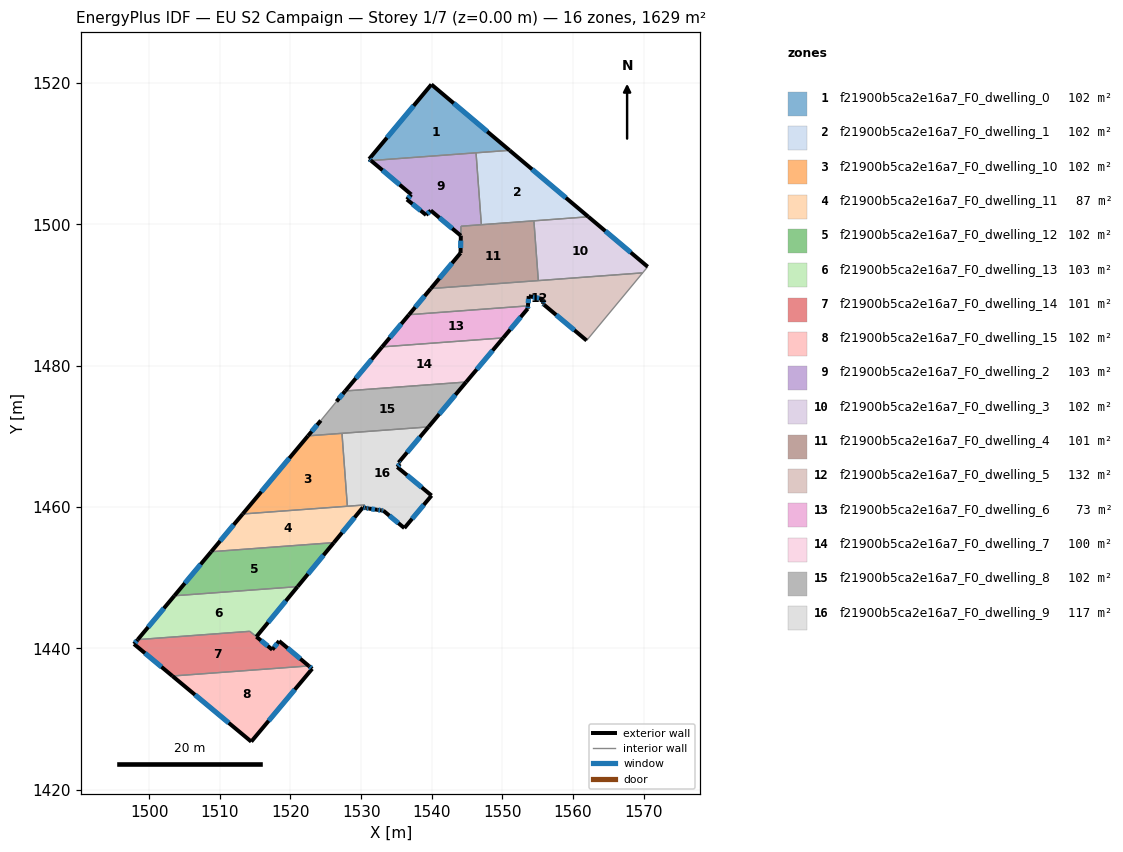
=== STOREY PLAN SPEC (per zone: floor XY polygon, exterior-wall plan segments, windows/doors) ===
zone 1: f21900b5ca2e16a7_F0_dwelling_0  (101.8 m²)
  floor: (1551.01, 1510.50) (1531.40, 1509.05) (1531.14, 1509.27) (1539.95, 1519.82)
  exterior wall: (1539.95, 1519.82) – (1531.14, 1509.27)  [13.7 m]
    window: (1537.43, 1516.81) – (1533.65, 1512.28)  [7.6 m²]
  exterior wall: (1551.01, 1510.50) – (1539.95, 1519.82)  [14.5 m]
    window: (1547.85, 1513.16) – (1543.11, 1517.16)  [8.0 m²]
  exterior wall: (1531.14, 1509.27) – (1531.40, 1509.05)  [0.3 m]
    window: (1531.21, 1509.20) – (1531.32, 1509.11)  [0.2 m²]
  interior walls: 2
zone 2: f21900b5ca2e16a7_F0_dwelling_1  (101.8 m²)
  floor: (1562.17, 1501.09) (1547.02, 1499.97) (1546.26, 1510.15) (1551.01, 1510.50)
  exterior wall: (1562.17, 1501.09) – (1551.01, 1510.50)  [14.6 m]
    window: (1558.98, 1503.78) – (1554.20, 1507.81)  [8.0 m²]
  interior walls: 4
zone 3: f21900b5ca2e16a7_F0_dwelling_10  (101.8 m²)
  floor: (1527.29, 1470.44) (1528.05, 1460.12) (1513.24, 1459.02) (1522.48, 1470.08)
  exterior wall: (1522.48, 1470.08) – (1513.24, 1459.02)  [14.4 m]
    window: (1519.84, 1466.92) – (1515.88, 1462.18)  [7.9 m²]
  interior walls: 3
zone 4: f21900b5ca2e16a7_F0_dwelling_11  (86.8 m²)
  floor: (1530.53, 1460.30) (1530.24, 1459.95) (1526.14, 1454.97) (1508.77, 1453.68) (1513.24, 1459.02)
  exterior wall: (1513.24, 1459.02) – (1508.77, 1453.68)  [7.0 m]
    window: (1511.96, 1457.50) – (1510.05, 1455.21)  [3.8 m²]
  exterior wall: (1526.14, 1454.97) – (1530.24, 1459.95)  [6.5 m]
    window: (1527.31, 1456.39) – (1529.07, 1458.53)  [3.6 m²]
  interior walls: 4
zone 5: f21900b5ca2e16a7_F0_dwelling_12  (101.8 m²)
  floor: (1526.14, 1454.97) (1521.01, 1448.74) (1503.56, 1447.45) (1508.77, 1453.68)
  exterior wall: (1521.01, 1448.74) – (1526.14, 1454.97)  [8.1 m]
    window: (1522.47, 1450.52) – (1524.67, 1453.19)  [4.4 m²]
  exterior wall: (1508.77, 1453.68) – (1503.56, 1447.45)  [8.1 m]
    window: (1507.28, 1451.90) – (1505.05, 1449.23)  [4.5 m²]
  interior walls: 2
zone 6: f21900b5ca2e16a7_F0_dwelling_13  (102.5 m²)
  floor: (1521.01, 1448.74) (1515.17, 1441.66) (1514.24, 1442.42) (1498.37, 1441.24) (1503.56, 1447.45)
  exterior wall: (1503.56, 1447.45) – (1498.37, 1441.24)  [8.1 m]
    window: (1502.08, 1445.67) – (1499.86, 1443.01)  [4.5 m²]
  exterior wall: (1515.17, 1441.66) – (1521.01, 1448.74)  [9.2 m]
    window: (1516.84, 1443.68) – (1519.34, 1446.72)  [5.1 m²]
  interior walls: 3
zone 7: f21900b5ca2e16a7_F0_dwelling_14  (101.1 m²)
  floor: (1518.39, 1441.04) (1522.59, 1437.52) (1503.29, 1436.09) (1497.85, 1440.62) (1498.37, 1441.24) (1514.24, 1442.42) (1517.43, 1439.82)
  exterior wall: (1497.85, 1440.62) – (1503.29, 1436.09)  [7.1 m]
    window: (1499.40, 1439.32) – (1501.73, 1437.38)  [3.9 m²]
  exterior wall: (1498.37, 1441.24) – (1497.85, 1440.62)  [0.8 m]
    window: (1498.22, 1441.06) – (1498.00, 1440.79)  [0.4 m²]
  exterior wall: (1517.43, 1439.82) – (1515.17, 1441.65)  [2.9 m]
    window: (1516.78, 1440.34) – (1515.82, 1441.13)  [1.6 m²]
  exterior wall: (1518.39, 1441.04) – (1517.43, 1439.82)  [1.6 m]
    window: (1518.12, 1440.69) – (1517.70, 1440.17)  [0.9 m²]
  exterior wall: (1522.59, 1437.52) – (1518.39, 1441.04)  [5.5 m]
    window: (1521.39, 1438.53) – (1519.59, 1440.04)  [3.0 m²]
  interior walls: 3
zone 8: f21900b5ca2e16a7_F0_dwelling_15  (101.8 m²)
  floor: (1523.07, 1437.12) (1514.45, 1426.80) (1503.29, 1436.09) (1522.59, 1437.52)
  exterior wall: (1523.07, 1437.12) – (1522.59, 1437.52)  [0.6 m]
    window: (1522.93, 1437.23) – (1522.73, 1437.40)  [0.3 m²]
  exterior wall: (1514.45, 1426.80) – (1523.07, 1437.12)  [13.4 m]
    window: (1516.91, 1429.75) – (1520.61, 1434.17)  [7.4 m²]
  exterior wall: (1503.29, 1436.09) – (1514.45, 1426.80)  [14.5 m]
    window: (1506.48, 1433.44) – (1511.26, 1429.46)  [8.0 m²]
  interior walls: 1
zone 9: f21900b5ca2e16a7_F0_dwelling_2  (102.8 m²)
  floor: (1546.26, 1510.15) (1547.02, 1499.97) (1544.13, 1499.76) (1544.11, 1498.42) (1539.85, 1501.98) (1539.20, 1501.34) (1536.48, 1503.54) (1537.10, 1504.24) (1537.07, 1504.27) (1531.40, 1509.05)
  exterior wall: (1539.20, 1501.34) – (1539.85, 1501.98)  [0.9 m]
    window: (1539.38, 1501.53) – (1539.66, 1501.80)  [0.5 m²]
  exterior wall: (1536.48, 1503.54) – (1539.20, 1501.34)  [3.5 m]
    window: (1537.26, 1502.91) – (1538.42, 1501.97)  [1.9 m²]
  exterior wall: (1537.10, 1504.24) – (1536.48, 1503.54)  [0.9 m]
    window: (1536.93, 1504.04) – (1536.66, 1503.74)  [0.5 m²]
  exterior wall: (1537.07, 1504.27) – (1537.10, 1504.24)  [0.0 m]
  exterior wall: (1531.40, 1509.05) – (1537.07, 1504.27)  [7.4 m]
    window: (1533.02, 1507.68) – (1535.45, 1505.64)  [4.1 m²]
  exterior wall: (1539.85, 1501.98) – (1544.11, 1498.42)  [5.6 m]
    window: (1541.07, 1500.97) – (1542.89, 1499.44)  [3.1 m²]
  interior walls: 4
zone 10: f21900b5ca2e16a7_F0_dwelling_3  (101.8 m²)
  floor: (1570.56, 1494.02) (1569.85, 1493.15) (1555.08, 1492.06) (1554.45, 1500.52) (1562.17, 1501.09)
  exterior wall: (1570.56, 1494.02) – (1562.17, 1501.09)  [11.0 m]
    window: (1568.17, 1496.04) – (1564.57, 1499.07)  [6.0 m²]
  interior walls: 4
zone 11: f21900b5ca2e16a7_F0_dwelling_4  (100.8 m²)
  floor: (1554.45, 1500.52) (1555.08, 1492.06) (1539.86, 1490.93) (1544.07, 1495.97) (1544.13, 1499.76)
  exterior wall: (1544.07, 1495.97) – (1539.86, 1490.93)  [6.6 m]
    window: (1542.87, 1494.53) – (1541.07, 1492.37)  [3.6 m²]
  exterior wall: (1544.11, 1498.42) – (1544.07, 1495.97)  [2.5 m]
    window: (1544.10, 1497.72) – (1544.08, 1496.67)  [1.4 m²]
  interior walls: 5
zone 12: f21900b5ca2e16a7_F0_dwelling_5  (131.9 m²)
  floor: (1569.85, 1493.15) (1561.92, 1483.58) (1555.88, 1488.65) (1555.74, 1488.77) (1555.78, 1489.43) (1553.72, 1489.86) (1553.61, 1488.48) (1536.77, 1487.23) (1539.86, 1490.93)
  exterior wall: (1553.61, 1488.48) – (1553.72, 1489.86)  [1.4 m]
    window: (1553.64, 1488.87) – (1553.69, 1489.47)  [0.8 m²]
  exterior wall: (1539.86, 1490.93) – (1536.77, 1487.23)  [4.8 m]
    window: (1538.98, 1489.88) – (1537.66, 1488.29)  [2.7 m²]
  exterior wall: (1555.88, 1488.65) – (1561.92, 1483.58)  [7.9 m]
    window: (1557.60, 1487.20) – (1560.19, 1485.03)  [4.3 m²]
  exterior wall: (1555.74, 1488.77) – (1555.88, 1488.65)  [0.2 m]
    window: (1555.78, 1488.73) – (1555.84, 1488.68)  [0.1 m²]
  exterior wall: (1555.78, 1489.43) – (1555.74, 1488.77)  [0.7 m]
    window: (1555.77, 1489.24) – (1555.75, 1488.96)  [0.4 m²]
  exterior wall: (1553.72, 1489.86) – (1555.78, 1489.43)  [2.1 m]
    window: (1554.31, 1489.74) – (1555.19, 1489.55)  [1.2 m²]
  interior walls: 4
zone 13: f21900b5ca2e16a7_F0_dwelling_6  (73.2 m²)
  floor: (1553.61, 1488.48) (1553.58, 1488.08) (1550.11, 1483.95) (1532.97, 1482.68) (1536.77, 1487.23)
  exterior wall: (1536.77, 1487.23) – (1532.97, 1482.68)  [5.9 m]
    window: (1535.69, 1485.93) – (1534.05, 1483.98)  [3.3 m²]
  exterior wall: (1553.58, 1488.08) – (1553.61, 1488.48)  [0.4 m]
    window: (1553.59, 1488.20) – (1553.60, 1488.37)  [0.2 m²]
  exterior wall: (1550.11, 1483.95) – (1553.58, 1488.08)  [5.4 m]
    window: (1551.10, 1485.13) – (1552.59, 1486.90)  [3.0 m²]
  interior walls: 2
zone 14: f21900b5ca2e16a7_F0_dwelling_7  (100.3 m²)
  floor: (1550.11, 1483.95) (1544.87, 1477.70) (1527.75, 1476.44) (1532.97, 1482.68)
  exterior wall: (1544.87, 1477.70) – (1550.11, 1483.95)  [8.2 m]
    window: (1546.36, 1479.49) – (1548.61, 1482.16)  [4.5 m²]
  exterior wall: (1532.97, 1482.68) – (1527.75, 1476.44)  [8.1 m]
    window: (1531.48, 1480.89) – (1529.24, 1478.22)  [4.5 m²]
  interior walls: 2
zone 15: f21900b5ca2e16a7_F0_dwelling_8  (101.8 m²)
  floor: (1544.87, 1477.70) (1539.53, 1471.35) (1522.48, 1470.08) (1524.29, 1472.25) (1526.51, 1474.95) (1527.75, 1476.44)
  exterior wall: (1527.75, 1476.44) – (1526.51, 1474.95)  [1.9 m]
    window: (1527.40, 1476.01) – (1526.87, 1475.38)  [1.1 m²]
  exterior wall: (1539.53, 1471.35) – (1544.87, 1477.70)  [8.3 m]
    window: (1541.06, 1473.16) – (1543.34, 1475.89)  [4.6 m²]
  exterior wall: (1524.29, 1472.25) – (1522.48, 1470.08)  [2.8 m]
    window: (1523.77, 1471.63) – (1523.00, 1470.70)  [1.6 m²]
  interior walls: 4
zone 16: f21900b5ca2e16a7_F0_dwelling_9  (116.8 m²)
  floor: (1539.53, 1471.35) (1535.30, 1466.30) (1535.50, 1466.13) (1535.11, 1465.67) (1539.97, 1461.63) (1536.12, 1457.03) (1533.14, 1459.50) (1532.86, 1459.54) (1532.29, 1459.62) (1531.11, 1459.79) (1531.08, 1459.79) (1530.74, 1459.84) (1530.65, 1459.86) (1530.24, 1459.96) (1530.53, 1460.30) (1528.05, 1460.12) (1527.29, 1470.44)
  exterior wall: (1535.30, 1466.30) – (1539.53, 1471.35)  [6.6 m]
    window: (1536.51, 1467.74) – (1538.32, 1469.91)  [3.6 m²]
  exterior wall: (1535.50, 1466.13) – (1535.30, 1466.30)  [0.3 m]
    window: (1535.44, 1466.18) – (1535.35, 1466.25)  [0.1 m²]
  exterior wall: (1535.11, 1465.67) – (1535.50, 1466.13)  [0.6 m]
    window: (1535.22, 1465.80) – (1535.39, 1466.00)  [0.3 m²]
  exterior wall: (1539.97, 1461.63) – (1535.11, 1465.67)  [6.3 m]
    window: (1538.58, 1462.79) – (1536.50, 1464.52)  [3.5 m²]
  exterior wall: (1536.12, 1457.03) – (1539.97, 1461.63)  [6.0 m]
    window: (1537.22, 1458.35) – (1538.87, 1460.32)  [3.3 m²]
  exterior wall: (1533.14, 1459.50) – (1536.12, 1457.03)  [3.9 m]
    window: (1533.99, 1458.79) – (1535.27, 1457.73)  [2.1 m²]
  exterior wall: (1532.86, 1459.54) – (1533.14, 1459.50)  [0.3 m]
    window: (1532.94, 1459.52) – (1533.06, 1459.51)  [0.2 m²]
  exterior wall: (1532.29, 1459.62) – (1532.86, 1459.54)  [0.6 m]
    window: (1532.45, 1459.60) – (1532.69, 1459.56)  [0.3 m²]
  exterior wall: (1531.11, 1459.79) – (1532.29, 1459.62)  [1.2 m]
    window: (1531.45, 1459.74) – (1531.95, 1459.67)  [0.7 m²]
  exterior wall: (1531.08, 1459.79) – (1531.11, 1459.79)  [0.0 m]
  exterior wall: (1530.74, 1459.84) – (1531.08, 1459.79)  [0.4 m]
    window: (1530.84, 1459.83) – (1530.98, 1459.81)  [0.2 m²]
  exterior wall: (1530.65, 1459.86) – (1530.74, 1459.84)  [0.1 m]
  exterior wall: (1530.25, 1459.96) – (1530.65, 1459.86)  [0.4 m]
    window: (1530.36, 1459.93) – (1530.53, 1459.89)  [0.2 m²]
  interior walls: 4

=== DERIVED (storey summary) ===
Building: EU S2 Campaign
Storey: 1 of 7  (floor level z = 0.00 m)
Storey gross floor area: 1629.0 m²
Zones on this storey: 16
  - f21900b5ca2e16a7_F0_dwelling_0: floor 101.8 m²; exterior wall 28.6 m (85.7 m²); 3 window(s) 15.7 m²; WWR 18.4%
  - f21900b5ca2e16a7_F0_dwelling_1: floor 101.8 m²; exterior wall 14.6 m (43.8 m²); 1 window(s) 8.0 m²; WWR 18.4%
  - f21900b5ca2e16a7_F0_dwelling_10: floor 101.8 m²; exterior wall 14.4 m (43.2 m²); 1 window(s) 7.9 m²; WWR 18.4%
  - f21900b5ca2e16a7_F0_dwelling_11: floor 86.8 m²; exterior wall 13.4 m (40.3 m²); 2 window(s) 7.4 m²; WWR 18.4%
  - f21900b5ca2e16a7_F0_dwelling_12: floor 101.8 m²; exterior wall 16.2 m (48.6 m²); 2 window(s) 8.9 m²; WWR 18.4%
  - f21900b5ca2e16a7_F0_dwelling_13: floor 102.5 m²; exterior wall 17.3 m (51.8 m²); 2 window(s) 9.5 m²; WWR 18.4%
  - f21900b5ca2e16a7_F0_dwelling_14: floor 101.1 m²; exterior wall 17.8 m (53.5 m²); 5 window(s) 9.8 m²; WWR 18.4%
  - f21900b5ca2e16a7_F0_dwelling_15: floor 101.8 m²; exterior wall 28.6 m (85.8 m²); 3 window(s) 15.8 m²; WWR 18.4%
  - f21900b5ca2e16a7_F0_dwelling_2: floor 102.8 m²; exterior wall 18.4 m (55.1 m²); 5 window(s) 10.1 m²; WWR 18.3%
  - f21900b5ca2e16a7_F0_dwelling_3: floor 101.8 m²; exterior wall 11.0 m (32.9 m²); 1 window(s) 6.0 m²; WWR 18.4%
  - f21900b5ca2e16a7_F0_dwelling_4: floor 100.8 m²; exterior wall 9.0 m (27.0 m²); 2 window(s) 5.0 m²; WWR 18.4%
  - f21900b5ca2e16a7_F0_dwelling_5: floor 131.9 m²; exterior wall 17.0 m (51.1 m²); 6 window(s) 9.4 m²; WWR 18.4%
  - f21900b5ca2e16a7_F0_dwelling_6: floor 73.2 m²; exterior wall 11.7 m (35.2 m²); 3 window(s) 6.5 m²; WWR 18.4%
  - f21900b5ca2e16a7_F0_dwelling_7: floor 100.3 m²; exterior wall 16.3 m (48.9 m²); 2 window(s) 9.0 m²; WWR 18.4%
  - f21900b5ca2e16a7_F0_dwelling_8: floor 101.8 m²; exterior wall 13.1 m (39.2 m²); 3 window(s) 7.2 m²; WWR 18.4%
  - f21900b5ca2e16a7_F0_dwelling_9: floor 116.8 m²; exterior wall 26.6 m (79.7 m²); 11 window(s) 14.6 m²; WWR 18.3%
Zone adjacency (shared interzone walls):
  - f21900b5ca2e16a7_F0_dwelling_0 ↔ f21900b5ca2e16a7_F0_dwelling_1
  - f21900b5ca2e16a7_F0_dwelling_0 ↔ f21900b5ca2e16a7_F0_dwelling_2
  - f21900b5ca2e16a7_F0_dwelling_1 ↔ f21900b5ca2e16a7_F0_dwelling_2
  - f21900b5ca2e16a7_F0_dwelling_1 ↔ f21900b5ca2e16a7_F0_dwelling_3
  - f21900b5ca2e16a7_F0_dwelling_1 ↔ f21900b5ca2e16a7_F0_dwelling_4
  - f21900b5ca2e16a7_F0_dwelling_10 ↔ f21900b5ca2e16a7_F0_dwelling_11
  - f21900b5ca2e16a7_F0_dwelling_10 ↔ f21900b5ca2e16a7_F0_dwelling_8
  - f21900b5ca2e16a7_F0_dwelling_10 ↔ f21900b5ca2e16a7_F0_dwelling_9
  - f21900b5ca2e16a7_F0_dwelling_11 ↔ f21900b5ca2e16a7_F0_dwelling_12
  - f21900b5ca2e16a7_F0_dwelling_11 ↔ f21900b5ca2e16a7_F0_dwelling_9
  - f21900b5ca2e16a7_F0_dwelling_12 ↔ f21900b5ca2e16a7_F0_dwelling_13
  - f21900b5ca2e16a7_F0_dwelling_13 ↔ f21900b5ca2e16a7_F0_dwelling_14
  - f21900b5ca2e16a7_F0_dwelling_14 ↔ f21900b5ca2e16a7_F0_dwelling_15
  - f21900b5ca2e16a7_F0_dwelling_2 ↔ f21900b5ca2e16a7_F0_dwelling_4
  - f21900b5ca2e16a7_F0_dwelling_3 ↔ f21900b5ca2e16a7_F0_dwelling_4
  - f21900b5ca2e16a7_F0_dwelling_3 ↔ f21900b5ca2e16a7_F0_dwelling_5
  - f21900b5ca2e16a7_F0_dwelling_4 ↔ f21900b5ca2e16a7_F0_dwelling_5
  - f21900b5ca2e16a7_F0_dwelling_5 ↔ f21900b5ca2e16a7_F0_dwelling_6
  - f21900b5ca2e16a7_F0_dwelling_6 ↔ f21900b5ca2e16a7_F0_dwelling_7
  - f21900b5ca2e16a7_F0_dwelling_7 ↔ f21900b5ca2e16a7_F0_dwelling_8
  - f21900b5ca2e16a7_F0_dwelling_8 ↔ f21900b5ca2e16a7_F0_dwelling_9